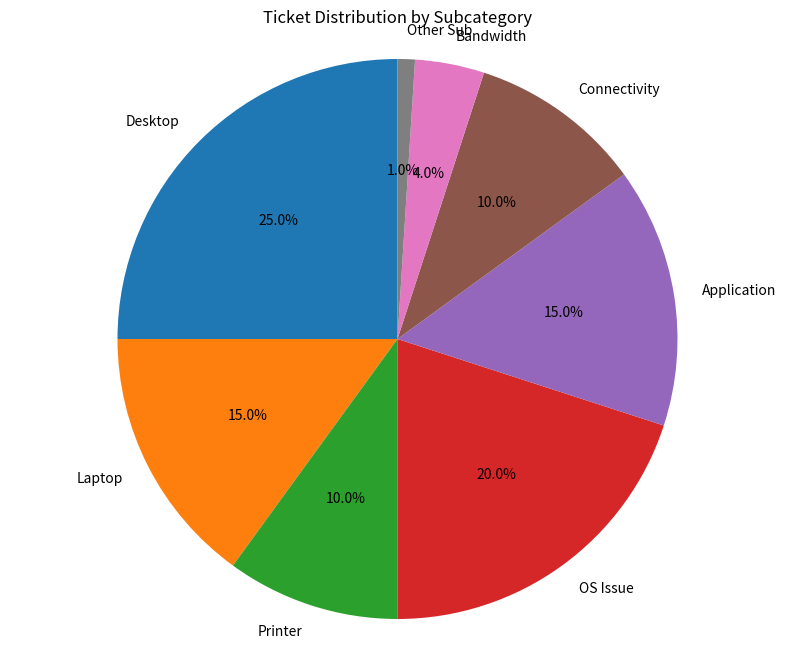

Generate this figure with matplotlib: (Note: this script raises an exception after producing the figure.)
import matplotlib.pyplot as plt

# Data for Subcategory
subcategories = ['Desktop', 'Laptop', 'Printer', 'OS Issue', 'Application', 'Connectivity', 'Bandwidth', 'Other Sub']
subcategory_percentages = [25, 15, 10, 20, 15, 10, 4, 1]

# Create pie chart for Subcategory
plt.figure(figsize=(10, 8))
plt.pie(subcategory_percentages, labels=subcategories, autopct='%1.1f%%', startangle=90)
plt.title('Ticket Distribution by Subcategory')
plt.axis('equal')
plt.savefig('output/subcategory_pie_chart.png', dpi=300, bbox_inches='tight')
plt.close()
